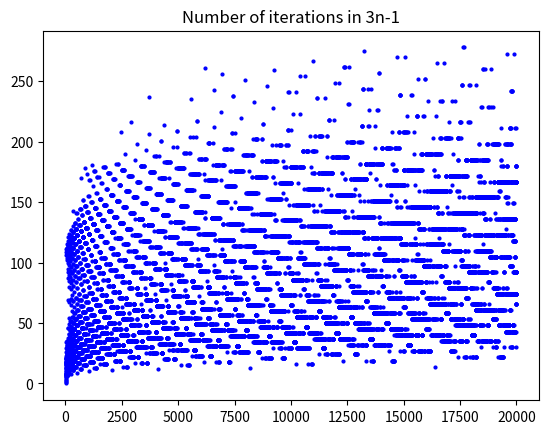

Reproduce this figure in Python.
# A program for plotting the number of iterations in a collatz cycle

import numpy as np
import matplotlib.pyplot as plt
import time

max_num = 20000
dim = (max_num, 2)
result = np.zeros(dim)

for n in range(1, max_num+1):
    result[n-1, 0] = n
    i = n  # used as placeholder since n is being changed in loop
    j = n
    counter = 0
    # print(result)
    while True:
        if (n % 2) == 0:
            n = int(n / 2)  # convert float to int
            if j > n:
                j = n
            elif n == j:  # a condition to check if n is stuck in a loop
                result[i-1, 1] = counter
                break
            counter += 1
        elif n == 1:
            result[i-1, 1] = counter  # enter number of iterations in array
            break  # go to next value of n
        else:
            n = int(3*n+1)  #
            counter += 1

print(result)

# plt.rcParams["figure.autolayout"] = True

x = np.array(result[:, 0])
y = np.array(result[:, 1])

plt.title("Number of iterations in 3n-1")
plt.plot(x, y, 'ro', ms=2, color='blue')

plt.show()
